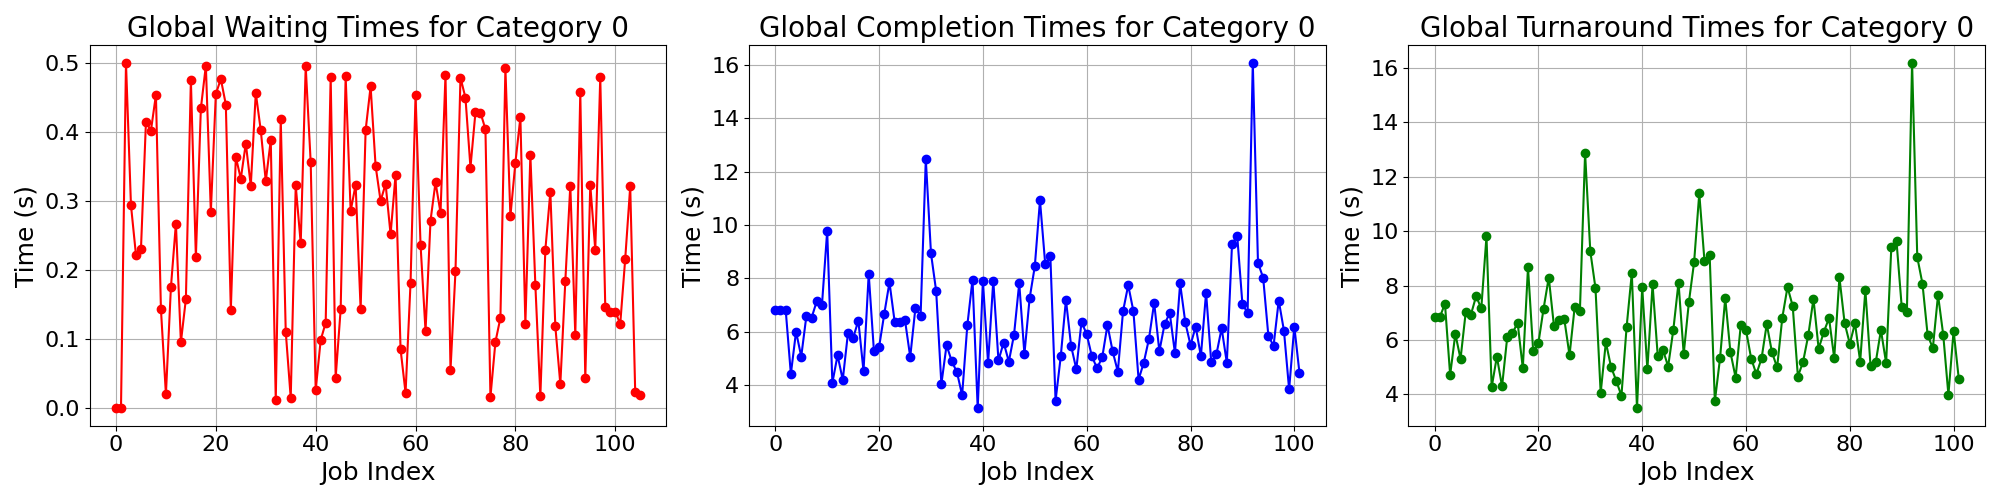

The data file committed next to this chart (first rows):
waiting_times, completion_times, turnaround_times
0.0, 6.83, 6.83
0.0, 6.83, 6.83
0.5, 6.83, 7.33
0.2937, 4.414, 4.708
0.222, 6.002, 6.224
0.2302, 5.07, 5.3
0.4142, 6.602, 7.016
0.4018, 6.526, 6.928
0.4533, 7.152, 7.605
0.1437, 7.018, 7.162
0.02046, 9.784, 9.804
0.1751, 4.084, 4.259
0.2672, 5.118, 5.385
0.09569, 4.194, 4.29
0.1581, 5.944, 6.102
0.4749, 5.766, 6.241
0.2186, 6.416, 6.635
0.4338, 4.526, 4.96
0.4957, 8.168, 8.664
0.2844, 5.292, 5.576
0.4547, 5.424, 5.879
0.4763, 6.67, 7.146
0.4394, 7.854, 8.293
0.1421, 6.374, 6.516
0.3637, 6.36, 6.724
0.3321, 6.422, 6.754
0.383, 5.052, 5.435
0.3219, 6.896, 7.218
0.4562, 6.6, 7.056
0.402, 12.47, 12.87
0.3287, 8.936, 9.265
0.3879, 7.52, 7.908
0.01196, 4.036, 4.048
0.4186, 5.496, 5.915
0.1109, 4.892, 5.003
0.01507, 4.486, 4.501
0.3224, 3.622, 3.944
0.2387, 6.236, 6.475
0.4945, 7.958, 8.452
0.3557, 3.124, 3.48
0.02642, 7.914, 7.94
0.09879, 4.814, 4.913
0.1239, 7.918, 8.042
0.4797, 4.922, 5.402
0.04469, 5.594, 5.639
0.1431, 4.878, 5.021
0.4802, 5.888, 6.368
0.2855, 7.824, 8.11
0.3234, 5.158, 5.481
0.1435, 7.248, 7.392
0.4022, 8.448, 8.85
0.4656, 10.93, 11.39
0.3507, 8.554, 8.905
0.3, 8.824, 9.124
0.3246, 3.412, 3.737
0.2517, 5.074, 5.326
0.3379, 7.198, 7.536
0.08555, 5.464, 5.55
0.02244, 4.594, 4.616
0.1819, 6.368, 6.55
... 46 more rows
